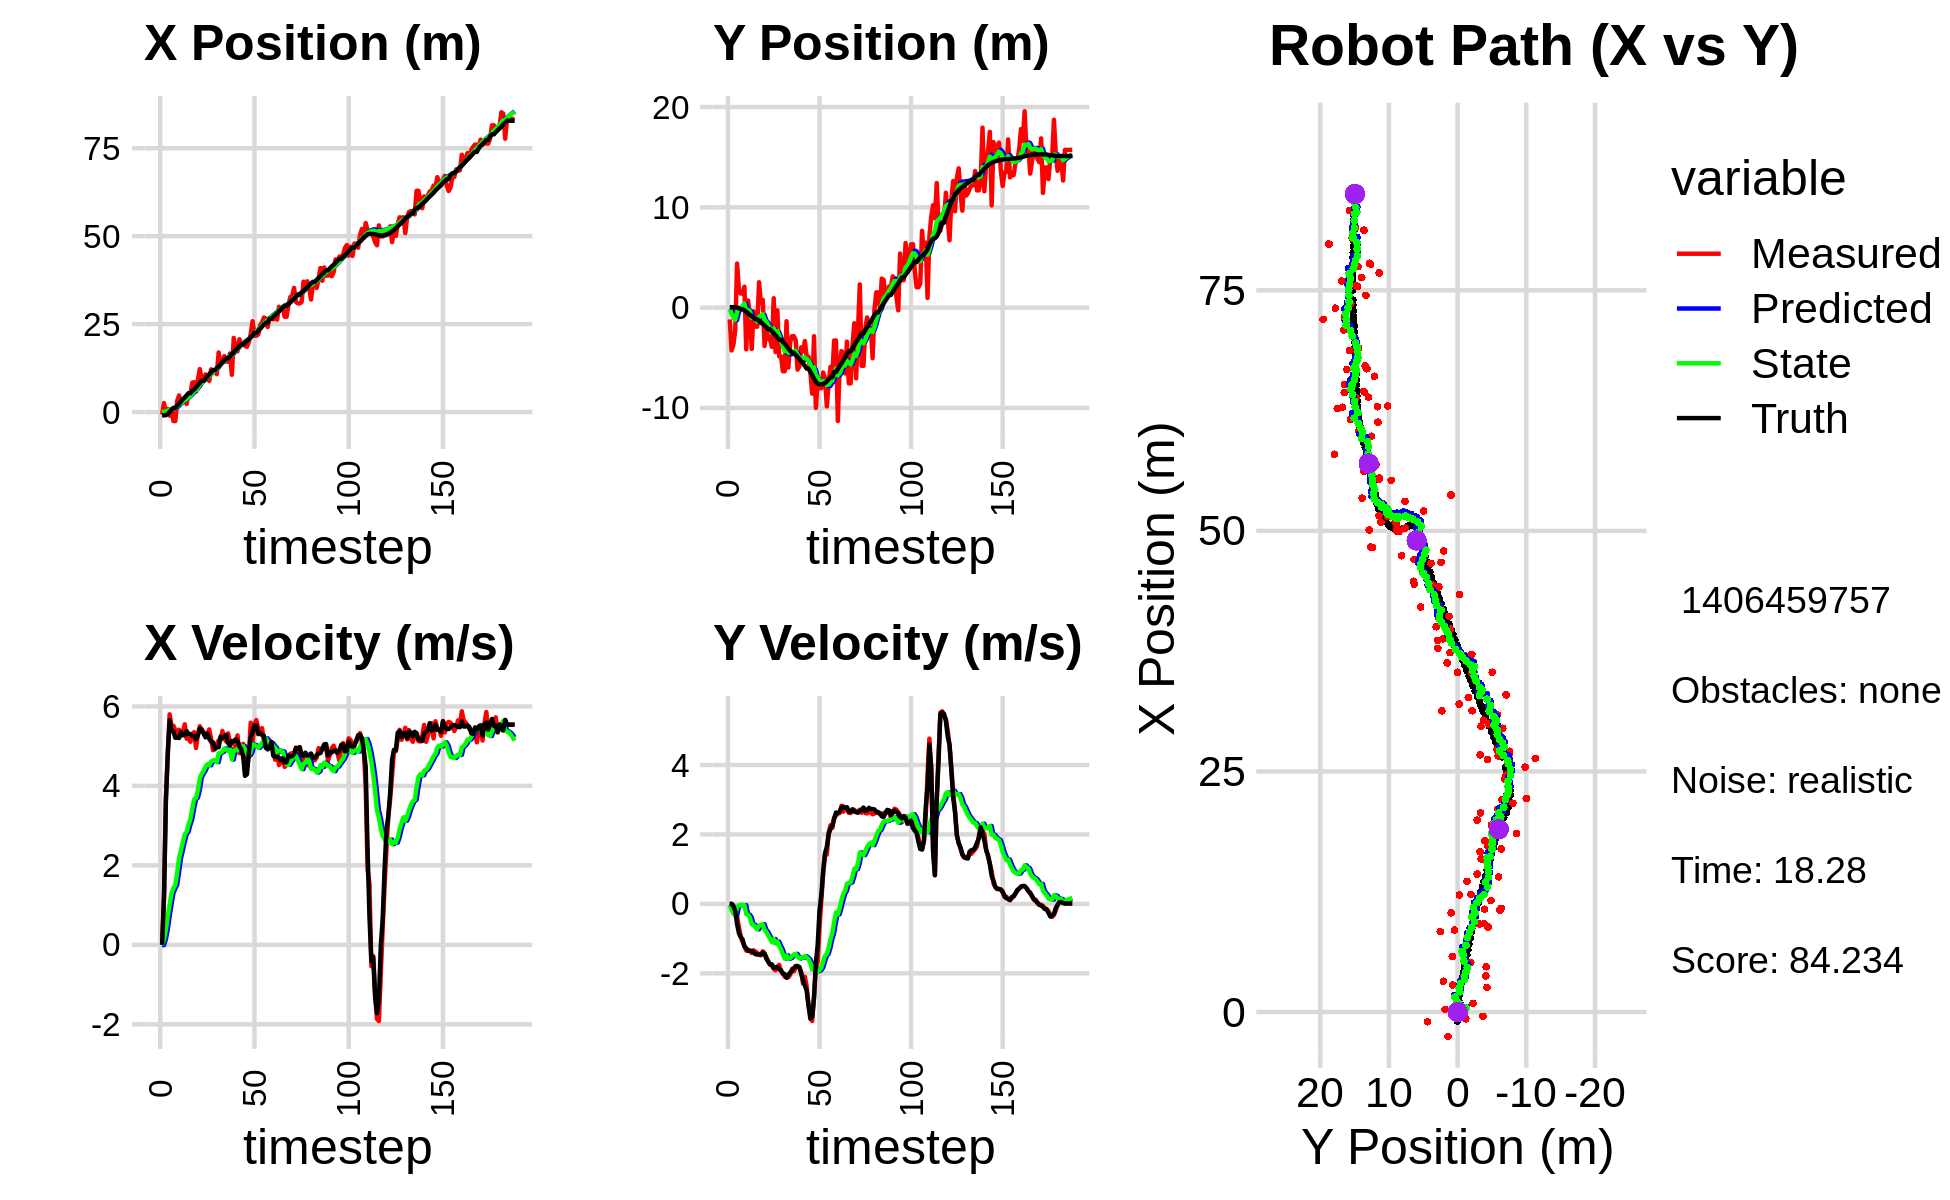

The table this chart was drawn from, first rows:
-7.043080625211166623e-01, -1.171984504950003059e+00, 0.000000000000000000e+00, -0.000000000000000000e+00, 0.000000000000000000e+00, 0.000000000000000000e+00, 0.000000000000000000e+00, 0.000000000000000000e+00, -3.907163447031236636e-02, -7.772820209943104297e-02, 0.000000000000000000e+00, 0.000000000000000000e+00, -9.331676960298940227e-01, 4.343586147392329566e-02, 0.000000000000000000e+00, 0.000000000000000000e+00, 0.000000000000000000e+00, 1.839276665123179555e-04
-7.043080625211166623e-01, -1.171984504950003059e+00, 0.000000000000000000e+00, -0.000000000000000000e+00, -3.907163447031236636e-02, -7.772820209943104297e-02, 0.000000000000000000e+00, 0.000000000000000000e+00, -7.357661057736730736e-02, -1.748661053747968541e-01, -8.272946769359851640e-03, -2.764732359082647251e-02, -9.331676960298940227e-01, 4.343586147392329566e-02, 0.000000000000000000e+00, 0.000000000000000000e+00, 0.000000000000000000e+00, 5.712141864933073521e-04
2.554074048876068481e+00, -4.263783644132519868e+00, 1.184000000575883726e+00, 1.864647951467339742e-04, -7.440390525430329305e-02, -1.776308377338794986e-01, -8.272946769359851640e-03, -2.764732359082647251e-02, 8.856802933550575463e-02, -6.259546945302147947e-01, 1.385382811401324188e-01, -1.726064959460016091e-01, -9.331676960298940227e-01, 4.343586147392329566e-02, 1.199999999999999956e+00, 0.000000000000000000e+00, 1.200000047683715820e+00, -1.574871566845104098e-04
-4.405902919236771575e-01, -3.685724919261721411e+00, 3.700710317775785185e+00, -4.630291968458331159e-02, 1.024218574495189965e-01, -6.432153441248149583e-01, 1.385382811401324188e-01, -1.726064959460016091e-01, 1.822253350073961831e-01, -1.019329930453706012e+00, 3.837835349634204363e-01, -2.858522462306707368e-01, -8.720028400597853446e-01, 4.341536282033799793e-02, 3.599000000000000199e+00, -6.600000000000000311e-02, 3.599999904632568359e+00, 1.251124776899814606e-02
9.018031355809054128e-01, -2.232401063990615775e+00, 4.845667672346685606e+00, -3.008820273426187075e-01, 2.206036885037382378e-01, -1.047915155076773130e+00, 3.837835349634204363e-01, -2.858522462306707368e-01, 4.188510167593710865e-01, -1.209054744731370423e+00, 7.238834830375654450e-01, -3.383173240622854294e-01, -5.402996538936302162e-01, 3.885204497846174443e-02, 4.796000000000000263e+00, -2.000000000000000111e-01, 4.800000190734863281e+00, 6.201338022947311401e-02
-1.014768123648653209e+00, 4.393097537526026386e+00, 5.802824379984596881e+00, -3.603147557408521995e-01, 4.912393650631276532e-01, -1.242886477137598922e+00, 7.238834830375654450e-01, -3.383173240622854294e-01, 6.099950397680988790e-01, -4.490718818547860813e-01, 1.017430954526051590e+00, -9.566027398045315322e-02, 4.149508503765659412e-02, 5.023616848597924414e-03, 5.655999999999999694e+00, -5.789999999999999591e-01, 5.685999870300292969e+00, 6.201338022947311401e-02
2.681958676380230555e-01, 1.838515434223226164e+00, 5.498211366836865288e+00, -6.709643402736374940e-01, 7.117381352207040601e-01, -4.586379092528313772e-01, 1.017430954526051590e+00, -9.566027398045315322e-02, 8.799786433675815811e-01, -1.545010618769806499e-01, 1.299339687610141514e+00, -3.850327273766074310e-02, 6.850535874178970142e-01, -7.013579967838097506e-02, 5.389999999999999680e+00, -8.409999999999999698e-01, 5.454999923706054688e+00, 1.214327812194824219e-01
-2.542872190014986433e+00, 1.408417466119825212e+00, 5.514115130896075634e+00, -9.420025407529352135e-01, 1.009912612128595732e+00, -1.583513891507467297e-01, 1.299339687610141514e+00, -3.850327273766074310e-02, 9.851565420232831771e-01, 2.899129169000194683e-02, 1.420876986083255078e+00, -3.289285346005257904e-02, 1.200148344470984396e+00, -1.542092538968874715e-01, 5.371000000000000441e+00, -9.549999999999999600e-01, 5.454999923706054688e+00, 1.692013591527938843e-01
-2.542872190014986433e+00, 1.408417466119825212e+00, 5.414448701857488722e+00, -1.094679455057001594e+00, 1.127244240631608774e+00, 2.570200634399668824e-02, 1.420876986083255078e+00, -3.289285346005257904e-02, 1.085226320643297049e+00, 1.815079836494900289e-01, 1.509782159174026139e+00, -4.268815034721338414e-02, 1.200148344470984396e+00, -1.542092538968874715e-01, 5.211000000000000298e+00, -1.024000000000000021e+00, 5.310999870300292969e+00, 1.994883865118026733e-01
3.201264977904473952e+00, 2.085073146377307562e+00, 5.249988563446735590e+00, -1.198268562858888719e+00, 1.236204536560699729e+00, 1.772391686147686829e-01, 1.509782159174026139e+00, -4.268815034721338414e-02, 1.543102123827976513e+00, 4.077148916729765871e-01, 1.827526133485275261e+00, -3.469649761522296955e-02, 1.802244901446393710e+00, -2.738560115045400312e-01, 5.216999999999999638e+00, -1.229999999999999982e+00, 5.361000061035156250e+00, 2.243981957435607910e-01
4.710360765288515772e+00, -4.158287581613843820e+00, 5.413350220497988197e+00, -1.345259884281142737e+00, 1.725854737176504061e+00, 4.042452419114542783e-01, 1.827526133485275261e+00, -3.469649761522296955e-02, 2.096816740120719835e+00, -3.204831668554438684e-01, 2.177844041975657063e+00, -2.932535748168687006e-01, 2.417013883266980745e+00, -4.128051364919840815e-01, 5.206000000000000405e+00, -1.276999999999999913e+00, 5.361000061035156250e+00, 2.435737699270248413e-01
2.815221146015967513e+00, 7.164834771925168155e-01, 5.268615909369938954e+00, -1.326339456133117878e+00, 2.314601144318285453e+00, -3.498085243371307218e-01, 2.177844041975657063e+00, -2.932535748168687006e-01, 2.500367783996570559e+00, -2.356131471468900229e-01, 2.379865492220337053e+00, -3.091342863114020512e-01, 3.026705503465124014e+00, -5.628685923738119268e-01, 5.355999999999999872e+00, -1.350000000000000089e+00, 5.524000167846679688e+00, 2.466188669204711914e-01
3.611855741568332778e+00, -8.500313732424776836e-01, 5.340031830975312310e+00, -1.362050941793220726e+00, 2.738354333218604442e+00, -2.665265757780302391e-01, 2.379865492220337053e+00, -3.091342863114020512e-01, 2.943686175538623662e+00, -3.947848475283348701e-01, 2.587584076013439205e+00, -3.896043187100850513e-01, 3.644018888416557633e+00, -7.186043832418597122e-01, 5.277000000000000135e+00, -1.344999999999999973e+00, 5.446000099182128906e+00, 2.497392594814300537e-01
3.753326893288597699e+00, -4.114996191586138607e+00, 5.551268731685589763e+00, -1.415929912679685598e+00, 3.202444583139967715e+00, -4.337452793993433753e-01, 2.587584076013439205e+00, -3.896043187100850513e-01, 3.386708654754621239e+00, -1.015214636357146372e+00, 2.776727655691615837e+00, -5.872557160979001711e-01, 4.150412321249979719e+00, -8.476440882185439785e-01, 5.275000000000000355e+00, -1.352999999999999980e+00, 5.446000099182128906e+00, 2.497392594814300537e-01
2.303377390175113781e+00, -3.656135764353052320e-01, 5.191260221748228432e+00, -1.338334399361193361e+00, 3.664381420323783001e+00, -1.073940207966936455e+00, 2.776727655691615837e+00, -5.872557160979001711e-01, 3.690811397674778949e+00, -9.996239758476723747e-01, 2.843677754235704125e+00, -5.996406607620103912e-01, 4.754656553307197164e+00, -1.003290769921564962e+00, 5.379999999999999893e+00, -1.391000000000000014e+00, 5.557000160217285156e+00, 2.523112297058105469e-01
5.151085138752382164e+00, -1.895902868772592287e+00, 5.190970842070801616e+00, -1.371124453208511840e+00, 3.975179173098349228e+00, -1.059588041923873458e+00, 2.843677754235704125e+00, -5.996406607620103912e-01, 4.171923080237108117e+00, -1.212509686700188771e+00, 3.022862257543075248e+00, -6.717120514443311041e-01, 5.371008634283571226e+00, -1.165909883401912150e+00, 5.306000000000000050e+00, -1.449000000000000066e+00, 5.500000000000000000e+00, 2.582386434078216553e-01
5.151085138752382164e+00, -1.895902868772592287e+00, 5.112180825886938784e+00, -1.405991354470766286e+00, 4.474209305991415420e+00, -1.279680891844621859e+00, 3.022862257543075248e+00, -6.717120514443311041e-01, 4.623748973199804269e+00, -1.398615042152618893e+00, 3.163230913320684401e+00, -7.328838175332741400e-01, 5.371008634283571226e+00, -1.165909883401912150e+00, 5.302999999999999936e+00, -1.457000000000000073e+00, 5.500000000000000000e+00, 2.683919668197631836e-01
8.355979204037089048e+00, 2.527761819458415271e+00, 5.302739344126511156e+00, -1.467296102744592323e+00, 4.940072064531872975e+00, -1.471903423905946307e+00, 3.163230913320684401e+00, -7.328838175332741400e-01, 5.281685590168658351e+00, -9.136088237183607186e-01, 3.431311462659924594e+00, -6.190207607022608638e-01, 5.975302457938147960e+00, -1.331647274167605088e+00, 5.259000000000000341e+00, -1.457000000000000073e+00, 5.456999778747558594e+00, 2.699509263038635254e-01
8.508954286719150772e+00, 4.679118425245488155e-01, 5.353819869579954371e+00, -1.481430355073438232e+00, 5.624816736434651077e+00, -9.755108997885868494e-01, 3.431311462659924594e+00, -6.190207607022608638e-01, 5.919063925057920450e+00, -7.969739662048743734e-01, 3.661932002969472855e+00, -6.082278437981962771e-01, 6.473711728733759330e+00, -1.469197508714133793e+00, 5.259000000000000341e+00, -1.457999999999999963e+00, 5.456999778747558594e+00, 2.699509263038635254e-01
5.775738477419756656e+00, 7.763900786406225940e-01, 4.955538791860522707e+00, -1.364636915020801089e+00, 6.285257125354867469e+00, -8.577967505846939567e-01, 3.661932002969472855e+00, -6.082278437981962771e-01, 6.312648954122720646e+00, -6.471325490640661426e-01, 3.703371440549874549e+00, -5.848350935131182426e-01, 7.072405576414963591e+00, -1.634401556631243535e+00, 5.177999999999999936e+00, -1.403999999999999915e+00, 5.364999771118164062e+00, 2.687158286571502686e-01
9.184901714132109873e+00, -3.817046878410947031e+00, 5.301941076510078510e+00, -1.424611634127927351e+00, 6.682986098177708278e+00, -7.056160584153780002e-01, 3.703371440549874549e+00, -5.848350935131182426e-01, 6.934809497339497142e+00, -1.193773002240687831e+00, 3.897510994131635265e+00, -7.433960039317619728e-01, 7.676296949700877725e+00, -1.797445294136891247e+00, 5.277999999999999581e+00, -1.431000000000000050e+00, 5.467999935150146484e+00, 2.624962627887725830e-01
1.221986675257012500e+01, -1.931396619372996337e+00, 5.501837696272692035e+00, -1.531438073096509589e+00, 7.324560596752660580e+00, -1.268112602633864050e+00, 3.897510994131635265e+00, -7.433960039317619728e-01, 7.743591079614167150e+00, -1.395301321306265940e+00, 4.200373128407554724e+00, -8.074136516714948142e-01, 8.282145261701428396e+00, -1.964155909627892882e+00, 5.442999999999999616e+00, -1.582999999999999963e+00, 5.668000221252441406e+00, 2.714782655239105225e-01
9.157071083751857188e+00, -3.117521997760520858e+00, 5.408040897461194874e+00, -1.656330644785009465e+00, 8.163628392454922889e+00, -1.476042686473415522e+00, 4.200373128407554724e+00, -8.074136516714948142e-01, 8.291042612361705366e+00, -1.748830305531690943e+00, 4.304738288279557956e+00, -9.107823998891257933e-01, 8.905411482185844108e+00, -2.150271651041783194e+00, 5.419999999999999929e+00, -1.659999999999999920e+00, 5.668000221252441406e+00, 2.972007989883422852e-01
9.157071083751857188e+00, -3.117521997760520858e+00, 5.359806314122335102e+00, -1.749148479728900085e+00, 8.721516441189661961e+00, -1.839908545520603456e+00, 4.304738288279557956e+00, -9.107823998891257933e-01, 8.802482243458022992e+00, -2.058887153835341266e+00, 4.375840676177403132e+00, -9.998564333635325818e-01, 8.905411482185844108e+00, -2.150271651041783194e+00, 5.317000000000000171e+00, -1.747000000000000108e+00, 5.596000194549560547e+00, 3.154483437538146973e-01
1.068586730957080810e+01, -3.910605546585060655e+00, 5.283485770397219561e+00, -1.779157381266876614e+00, 9.240066311075763039e+00, -2.158872797171694558e+00, 4.375840676177403132e+00, -9.998564333635325818e-01, 9.384465473763032861e+00, -2.445032822653475435e+00, 4.485356568155358659e+00, -1.103512099395821844e+00, 9.515616178221696586e+00, -2.348135230221162661e+00, 5.222999999999999865e+00, -1.741999999999999993e+00, 5.506000041961669922e+00, 3.248127996921539307e-01
1.031422090559260063e+01, 9.343915019271999967e-01, 5.299948299469952495e+00, -1.869477664116278248e+00, 9.833001130578569615e+00, -2.555384032593057686e+00, 4.485356568155358659e+00, -1.103512099395821844e+00, 9.905437491528306992e+00, -2.072927719023180959e+00, 4.546384830947450162e+00, -1.011429878702581497e+00, 1.012218165398071434e+01, -2.551861521377827735e+00, 5.317999999999999616e+00, -1.846000000000000085e+00, 5.629000186920166016e+00, 3.391093313694000244e-01
8.837867736829561949e+00, -4.420444842905770777e+00, 5.422545078739014812e+00, -1.912721848320684037e+00, 1.036007597462305263e+01, -2.174070706893439286e+00, 4.546384830947450162e+00, -1.011429878702581497e+00, 1.029528377101319414e+01, -2.537208551809347234e+00, 4.519608592802197400e+00, -1.139208111075358465e+00, 1.072964549056384698e+01, -2.764888521785504150e+00, 5.182999999999999829e+00, -1.824999999999999956e+00, 5.494999885559082031e+00, 3.391093313694000244e-01
1.216278016596892009e+01, -2.673907250351219012e-01, 5.184062495011080962e+00, -1.822229346189390142e+00, 1.074724463029341415e+01, -2.651129362916883281e+00, 4.519608592802197400e+00, -1.139208111075358465e+00, 1.087771196609553037e+01, -2.327594665567590315e+00, 4.615308142498461663e+00, -1.084211870910917197e+00, 1.132675242447228392e+01, -2.974992748826840838e+00, 5.118999999999999773e+00, -1.816000000000000059e+00, 5.432000160217285156e+00, 3.380158841609954834e-01
1.158835768714602921e+01, -4.852403161197435644e+00, 4.900021758390106008e+00, -1.755508750500427428e+00, 1.133924278034537636e+01, -2.436015852658682146e+00, 4.615308142498461663e+00, -1.084211870910917197e+00, 1.137013287226822911e+01, -2.815323672393271526e+00, 4.640131057665056069e+00, -1.206813013026978298e+00, 1.191774249116434881e+01, -3.189038989496817855e+00, 5.096000000000000085e+00, -1.879000000000000004e+00, 5.432000160217285156e+00, 3.440192341804504395e-01
1.158835768714602921e+01, -4.852403161197435644e+00, 5.017583998516912835e+00, -1.938425605669253038e+00, 1.183414597803473534e+01, -2.936004973695969245e+00, 4.640131057665056069e+00, -1.206813013026978298e+00, 1.183480091087957042e+01, -3.244302308932043744e+00, 4.647045165398670186e+00, -1.313749312255683144e+00, 1.191774249116434881e+01, -3.189038989496817855e+00, 4.924999999999999822e+00, -1.913999999999999924e+00, 5.282999992370605469e+00, 3.686635792255401611e-01
1.077565145517189649e+01, -6.335314270454155405e+00, 5.057777153413125504e+00, -2.011252724618883381e+00, 1.229950542741943664e+01, -3.375677240157612058e+00, 4.647045165398670186e+00, -1.313749312255683144e+00, 1.221237856486245477e+01, -3.835513458331133663e+00, 4.598020789824064813e+00, -1.457650364768544815e+00, 1.251260828990418972e+01, -3.418585774728720050e+00, 4.980000000000000426e+00, -2.004999999999999893e+00, 5.368999958038330078e+00, 3.784835934638977051e-01
1.694778323184438662e+01, -6.337676760660757580e+00, 5.147622481866823030e+00, -2.096031430936874163e+00, 1.267218064384486098e+01, -3.981278494807988011e+00, 4.598020789824064813e+00, -1.457650364768544815e+00, 1.299689240630903697e+01, -4.350495795922310727e+00, 4.816349249678181899e+00, -1.576240179903306338e+00, 1.298449015609629065e+01, -3.606126067103732513e+00, 4.972999999999999865e+00, -2.024000000000000021e+00, 5.368999958038330078e+00, 3.866844177246093750e-01
1.358401751926616718e+01, -1.359595533919901511e+00, 5.149699710640844863e+00, -2.090922730643489658e+00, 1.347852733127685454e+01, -4.508119813912641050e+00, 4.816349249678181899e+00, -1.576240179903306338e+00, 1.350159534105704751e+01, -4.066192938875643037e+00, 4.836909616035388382e+00, -1.484712813368337381e+00, 1.356019473091837746e+01, -3.840449091676042315e+00, 5.240999999999999659e+00, -2.129999999999999893e+00, 5.657000064849853516e+00, 3.856921792030334473e-01
1.404881894630795180e+01, -5.971069929283689071e+00, 5.382240952508784204e+00, -2.115318236317115907e+00, 1.398528630266058670e+01, -4.214664220212476664e+00, 4.836909616035388382e+00, -1.484712813368337381e+00, 1.401538182229374740e+01, -4.495665102030342197e+00, 4.865623663032223156e+00, -1.580620177102174395e+00, 1.415591692969554671e+01, -4.081833597665544211e+00, 5.208000000000000185e+00, -2.048000000000000043e+00, 5.597000122070312500e+00, 3.744730651378631592e-01
1.589718937880804894e+01, -3.438874837636410220e+00, 5.196101031128722347e+00, -2.042161873813808537e+00, 1.450194418859696910e+01, -4.653727119740559637e+00, 4.865623663032223156e+00, -1.580620177102174395e+00, 1.461495686182818687e+01, -4.493085884767443972e+00, 4.943908254767713117e+00, -1.558163051924218667e+00, 1.475640940672762191e+01, -4.315967795489007663e+00, 5.235000000000000320e+00, -1.977999999999999980e+00, 5.597000122070312500e+00, 3.744730651378631592e-01
1.433669590969503105e+01, -2.841429469405007957e+00, 5.117839841487589858e+00, -1.867730938358892256e+00, 1.510934768730495747e+01, -4.648902189959866149e+00, 4.943908254767713117e+00, -1.558163051924218667e+00, 1.506354601913063185e+01, -4.395735944489418401e+00, 4.917481792999208956e+00, -1.506329663175735245e+00, 1.526238512993615259e+01, -4.501243349616920852e+00, 5.285000000000000142e+00, -1.923000000000000043e+00, 5.624000072479248047e+00, 3.499264717102050781e-01
1.433669590969503105e+01, -2.841429469405007957e+00, 5.322378442754352790e+00, -1.940235109438686711e+00, 1.555529419843055194e+01, -4.546368910806991792e+00, 4.917481792999208956e+00, -1.506329663175735245e+00, 1.548919133080244670e+01, -4.312891275264451707e+00, 4.881997774979867977e+00, -1.464370815141674331e+00, 1.526238512993615259e+01, -4.501243349616920852e+00, 5.080000000000000071e+00, -1.852000000000000091e+00, 5.407000064849853516e+00, 3.495714068412780762e-01
1.664635610568424084e+01, -3.262206432765772490e+00, 5.098547585973358665e+00, -1.824016748945448407e+00, 1.597739110830043430e+01, -4.459328356778619273e+00, 4.881997774979867977e+00, -1.464370815141674331e+00, 1.603427944210570644e+01, -4.297455522963939956e+00, 4.922247911203973203e+00, -1.437595521177138069e+00, 1.584809756249030599e+01, -4.714375254061517140e+00, 5.017000000000000348e+00, -1.788000000000000034e+00, 5.326000213623046875e+00, 3.435642719268798828e-01
1.060607171054820519e+01, -6.174346682547401599e+00, 5.073101115097946590e+00, -1.785084518232020079e+00, 1.652650423322610251e+01, -4.441215075081653474e+00, 4.922247911203973203e+00, -1.437595521177138069e+00, 1.612011203569479179e+01, -4.708150952696517066e+00, 4.663948824419222206e+00, -1.518742603851608974e+00, 1.642848086397146190e+01, -4.921564814804547439e+00, 5.126999999999999780e+00, -1.798000000000000043e+00, 5.433000087738037109e+00, 3.383419513702392578e-01
2.108038783080108303e+01, -5.858858582386325509e+00, 5.101476177872394047e+00, -1.842475098669639655e+00, 1.658650691813671330e+01, -4.860025213081677897e+00, 4.663948824419222206e+00, -1.518742603851608974e+00, 1.692085671454976037e+01, -5.018497242239385869e+00, 4.886108243240151694e+00, -1.571532433549685415e+00, 1.701840281504809482e+01, -5.129297968369966654e+00, 5.121000000000000441e+00, -1.816999999999999948e+00, 5.433000087738037109e+00, 3.465866148471832275e-01
1.780705332739333713e+01, -3.960974214195877696e+00, 4.968315144629292135e+00, -1.954678497071620669e+00, 1.740946753887377696e+01, -5.175650485594354144e+00, 4.886108243240151694e+00, -1.571532433549685415e+00, 1.744108660476541317e+01, -5.012086550626743353e+00, 4.907819669696443121e+00, -1.545256276907294612e+00, 1.761282420184418029e+01, -5.346344229242074420e+00, 5.174999999999999822e+00, -1.997000000000000108e+00, 5.546999931335449219e+00, 3.748287856578826904e-01
1.726827877770681852e+01, -4.352960226579559055e+00, 5.270944851220604299e+00, -2.292737674011986471e+00, 1.793186857173505899e+01, -5.166612178317472548e+00, 4.907819669696443121e+00, -1.545256276907294612e+00, 1.790256183870410567e+01, -5.075466238445561551e+00, 4.895261067122434362e+00, -1.551610527170143472e+00, 1.810523295400039956e+01, -5.543742414837423027e+00, 5.129999999999999893e+00, -2.198999999999999844e+00, 5.580999851226806641e+00, 4.102904796600341797e-01
2.069963979721756431e+01, -3.333823677812332242e+00, 4.824363428554026889e+00, -2.098485204831925355e+00, 1.839208794541634973e+01, -5.230627291162575965e+00, 4.895261067122434362e+00, -1.551610527170143472e+00, 1.854988390282638022e+01, -4.973279607683101844e+00, 4.995324212500249494e+00, -1.508069455229178013e+00, 1.869198107753149785e+01, -5.800953623152723004e+00, 4.998000000000000220e+00, -2.347999999999999865e+00, 5.521999835968017578e+00, 4.102904796600341797e-01
1.943382877156797051e+01, -4.907690998410834560e+00, 4.939176186651384803e+00, -2.373802604738080468e+00, 1.904941632407640384e+01, -5.124086553206019801e+00, 4.995324212500249494e+00, -1.508069455229178013e+00, 1.907362377374823836e+01, -5.124868822782165267e+00, 5.009894920218608050e+00, -1.542304468924379002e+00, 1.925999522212972437e+01, -6.078736064340121814e+00, 4.924000000000000377e+00, -2.500000000000000000e+00, 5.521999835968017578e+00, 4.480131864547729492e-01
1.943382877156797051e+01, -4.907690998410834560e+00, 5.059020234179964604e+00, -2.917518817828650413e+00, 1.957461326577010041e+01, -5.279099269674603079e+00, 5.009894920218608050e+00, -1.542304468924379002e+00, 1.956708688557292675e+01, -5.276287623236435742e+00, 5.005910365199019552e+00, -1.595659573851804902e+00, 1.925999522212972437e+01, -6.078736064340121814e+00, 4.738999999999999879e+00, -2.931000000000000050e+00, 5.572000026702880859e+00, 5.231082439422607422e-01
1.882955819350659965e+01, -6.376365776577253897e+00, 4.296535286054413483e+00, -3.133832610657164341e+00, 2.006767792209283030e+01, -5.435853580621616388e+00, 5.005910365199019552e+00, -1.595659573851804902e+00, 1.994798386024190506e+01, -5.631339970497885261e+00, 4.916858218412562209e+00, -1.705534313994464313e+00, 1.980133509661161995e+01, -6.397438761260123563e+00, 4.253999999999999559e+00, -3.307999999999999829e+00, 5.388000011444091797e+00, 6.301770806312561035e-01
1.855320537090473820e+01, -8.570175645194213487e+00, 4.457275661112517717e+00, -3.373543446702088389e+00, 2.043966968208316004e+01, -5.801893401897332048e+00, 4.916858218412562209e+00, -1.705534313994464313e+00, 2.028642368104160809e+01, -6.270002327031304112e+00, 4.810572012049903812e+00, -1.889408488240630346e+00, 2.022710108772096049e+01, -6.706502195697611413e+00, 4.294999999999999929e+00, -3.254000000000000004e+00, 5.388000011444091797e+00, 6.478784680366516113e-01
1.993499517483517636e+01, -2.846628424083509579e+00, 4.758721122376831758e+00, -2.674930931306764847e+00, 2.076748088224659838e+01, -6.458943175855367258e+00, 4.810572012049903812e+00, -1.889408488240630346e+00, 2.070693147356555031e+01, -5.959239987835572627e+00, 4.770812184217204432e+00, -1.794003082894995105e+00, 2.073225188246763295e+01, -7.078845259732473139e+00, 4.833000000000000185e+00, -2.717999999999999972e+00, 5.545000076293945312e+00, 5.120941400527954102e-01
2.217736607831526641e+01, -9.996829507298587103e+00, 5.589921482782424178e+00, -1.827276473301372439e+00, 2.118401269198727022e+01, -6.138640296125072560e+00, 4.770812184217204432e+00, -1.794003082894995105e+00, 2.129175327791810446e+01, -6.705079857332807869e+00, 4.854090641321986865e+00, -1.938459998342419999e+00, 2.129645895970034886e+01, -7.383304831929742740e+00, 5.216000000000000192e+00, -1.701000000000000068e+00, 5.486000061035156250e+00, 3.159382939338684082e-01
2.583215117489179136e+01, -7.298555460457415656e+00, 5.105163581862635525e+00, -1.668815086978503892e+00, 2.177716234205030332e+01, -6.898925857167049536e+00, 4.854090641321986865e+00, -1.938459998342419999e+00, 2.207201708662027428e+01, -6.947352259669163921e+00, 5.047689790432144719e+00, -1.940098534351615944e+00, 2.190016627357834622e+01, -7.569878813556222497e+00, 5.357000000000000206e+00, -1.183999999999999941e+00, 5.486000061035156250e+00, 3.159382939338684082e-01
2.169281053544666804e+01, -8.031514254591334279e+00, 5.548653230627206945e+00, -6.868254669310878135e-01, 2.257678606566348734e+01, -7.141362113104325893e+00, 5.047689790432144719e+00, -1.940098534351615944e+00, 2.253855371687602371e+01, -7.224744991341558453e+00, 5.031784482857010410e+00, -1.911905956648794813e+00, 2.253258490560882166e+01, -7.639187571950884603e+00, 5.522000000000000242e+00, -1.920000000000000040e-01, 5.526000022888183594e+00, 1.231559216976165771e-01
2.169281053544666804e+01, -8.031514254591334279e+00, 5.657950746607927073e+00, 1.089653260867177870e-01, 2.304173216516172573e+01, -7.415935587006438290e+00, 5.031784482857010410e+00, -1.911905956648794813e+00, 2.297690965778321370e+01, -7.430300022620384581e+00, 5.000968961358979392e+00, -1.836099128984437501e+00, 2.253258490560882166e+01, -7.639187571950884603e+00, 5.519999999999999574e+00, 2.520000000000000018e-01, 5.526000022888183594e+00, -1.925641670823097229e-02
2.206431299458903439e+01, -6.467764851229879319e+00, 5.439383624979677201e+00, 8.730319850426951911e-01, 2.347700655391911084e+01, -7.613909935518828220e+00, 5.000968961358979392e+00, -1.836099128984437501e+00, 2.339893302749638337e+01, -7.344378400288103848e+00, 4.958409693334116852e+00, -1.661495555962946735e+00, 2.305800318763510148e+01, -7.615674731175300138e+00, 5.304000000000000270e+00, 9.519999999999999574e-01, 5.388999938964843750e+00, -1.591446995735168457e-01
2.463396316752639237e+01, -7.064356055408851809e+00, 5.418053672285908284e+00, 1.407941390630569112e+00, 2.389477399682979453e+01, -7.510527955884398921e+00, 4.958409693334116852e+00, -1.661495555962946735e+00, 2.396791904002097340e+01, -7.330020242778174655e+00, 5.013291059955826690e+00, -1.495227487535218946e+00, 2.367419028307676498e+01, -7.511585470767764505e+00, 5.333999999999999631e+00, 1.455000000000000071e+00, 5.528999805450439453e+00, -2.542379498481750488e-01
2.544949734242570116e+01, -9.847614046850942771e+00, 5.453864489632407775e+00, 1.417247229041205481e+00, 2.446924814601655740e+01, -7.479542991531696217e+00, 5.013291059955826690e+00, -1.495227487535218946e+00, 2.455832753893463050e+01, -7.717185362765069279e+00, 5.078073665831695394e+00, -1.440800192953331837e+00, 2.428974318484712924e+01, -7.348160025583394983e+00, 5.278999999999999915e+00, 1.643000000000000016e+00, 5.528999805450439453e+00, -2.542379498481750488e-01
2.686743915123060233e+01, -7.519490567343755316e+00, 5.134205529547295477e+00, 2.059844241166006729e+00, 2.506613490551779933e+01, -7.861265382060402374e+00, 5.078073665831695394e+00, -1.440800192953331837e+00, 2.519451413958659103e+01, -7.679875634164408105e+00, 5.161456781896069046e+00, -1.257361380195381129e+00, 2.489827704474834036e+01, -7.139883276607537965e+00, 5.259999999999999787e+00, 2.008000000000000007e+00, 5.630000114440917969e+00, -3.815405964851379395e-01
2.660930681234464146e+01, -5.910936472273432329e+00, 5.109664270460300806e+00, 2.264564982282895045e+00, 2.571065981777619669e+01, -7.805611772183945973e+00, 5.161456781896069046e+00, -1.257361380195381129e+00, 2.577096661564352331e+01, -7.395938226406091331e+00, 5.199278940277229033e+00, -1.015397750993937365e+00, 2.538467097286025975e+01, -6.945137736612862156e+00, 4.961000000000000298e+00, 2.162999999999999812e+00, 5.412000179290771484e+00, -4.171784222126007080e-01
2.419878339778420440e+01, -6.882722583154935236e+00, 4.935044804568851085e+00, 2.187174941225050961e+00, 2.629089450967124719e+01, -7.497478001505484713e+00, 5.199278940277229033e+00, -1.015397750993937365e+00, 2.613246156359427275e+01, -7.287281613043929518e+00, 5.093011533993977658e+00, -8.363968105051141633e-01, 2.538467097286025975e+01, -6.945137736612862156e+00, 4.918999999999999595e+00, 2.254999999999999893e+00, 5.412000179290771484e+00, -4.171784222126007080e-01
2.672992721167982921e+01, -3.278388258316075277e+00, 5.150900944200188292e+00, 2.491887810478288667e+00, 2.664176271699367149e+01, -7.370921294094441301e+00, 5.093011533993977658e+00, -8.363968105051141633e-01, 2.665063052292090617e+01, -6.646546459450508593e+00, 5.099702869353646584e+00, -5.225187778425212093e-01, 2.651941466318318064e+01, -6.416241880767953099e+00, 4.972999999999999865e+00, 2.451000000000000068e+00, 5.544000148773193359e+00, -4.505852460861206055e-01
2.672992721167982921e+01, -3.278388258316075277e+00, 5.001666681015199956e+00, 2.545166847885204309e+00, 2.716060080985626968e+01, -6.698798337234761036e+00, 5.099702869353646584e+00, -5.225187778425212093e-01, 2.712594111800322949e+01, -6.082659657476472859e+00, 5.075761020986797156e+00, -2.462364813131856511e-01, 2.651941466318318064e+01, -6.416241880767953099e+00, 5.105999999999999872e+00, 2.632000000000000117e+00, 5.744999885559082031e+00, -4.707134366035461426e-01
2.636026674507305501e+01, -1.130350565578590150e+01, 4.837806696593172973e+00, 2.603778390209778859e+00, 2.763351722010190770e+01, -6.107283305607791313e+00, 5.075761020986797156e+00, -2.462364813131856511e-01, 2.753348029142929221e+01, -6.761568538954866980e+00, 5.007434288685340462e+00, -2.995540781656941265e-01, 2.708013510718320305e+01, -6.130154368865770032e+00, 4.759000000000000341e+00, 2.612000000000000099e+00, 5.428999900817871094e+00, -4.937499463558197021e-01
... 128 more rows
